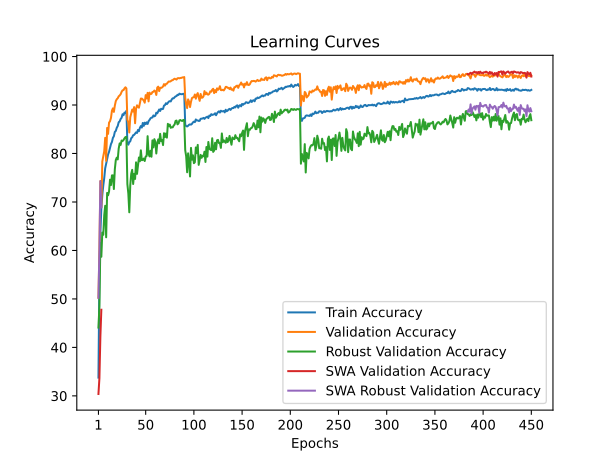

Data behind this chart, as committed beside it:
train_accuracy; train_loss; valid_accuracy; valid_loss; valid_accuracy_robust; valid_accuracy_swa; valid_accuracy_robust_swa
33,7700; 1,9103; 50,2400; 1,7294; 44,0931; 30,3900; 50,2400
55,1060; 1,5054; 60,1400; 1,5217; 48,5069; 33,6200; 60,1400
63,5480; 1,3303; 74,3100; 1,1539; 61,5379; 42,2100; 74,3100
68,6300; 1,2280; 68,9000; 1,3723; 58,6931; 47,7700; 68,9000
71,4420; 1,1657; 78,3500; 1,0606; 63,6897; 78,3500; 63,6897
73,3660; 1,1201; 79,4000; 1,0128; 63,2241; 79,4000; 63,2241
74,9080; 1,0859; 80,4700; 0,9843; 67,2793; 80,4700; 67,2793
76,9560; 1,0405; 83,2300; 0,9132; 69,2172; 83,2300; 69,2172
77,9580; 1,0146; 78,4900; 1,0396; 62,7138; 78,4900; 62,7138
78,8300; 0,9944; 85,2700; 0,9189; 71,8690; 85,2700; 71,8690
79,8000; 0,9693; 84,0500; 0,8904; 71,3793; 84,0500; 71,3793
80,3440; 0,9618; 86,3700; 0,8660; 72,1552; 86,3700; 72,1552
81,1780; 0,9401; 86,6500; 0,8362; 74,5966; 86,6500; 74,5966
81,9460; 0,9227; 87,3500; 0,8448; 73,4828; 87,3500; 73,4828
82,3840; 0,9084; 88,8400; 0,8100; 75,4862; 88,8400; 75,4862
83,2280; 0,8923; 89,3100; 0,7936; 75,4897; 89,3100; 75,4897
83,5600; 0,8821; 88,5800; 0,7963; 72,6690; 88,5800; 72,6690
84,4560; 0,8645; 89,8800; 0,7676; 76,7724; 89,8800; 76,7724
84,6580; 0,8556; 90,8100; 0,7388; 78,6448; 90,8100; 78,6448
85,3080; 0,8444; 91,1900; 0,7408; 79,1414; 91,1900; 79,1414
85,6680; 0,8303; 91,4000; 0,7308; 78,7759; 91,4000; 78,7759
86,4480; 0,8180; 91,7900; 0,7129; 81,0138; 91,7900; 81,0138
86,6240; 0,8100; 91,9700; 0,7109; 82,0828; 91,9700; 82,0828
87,1100; 0,7977; 92,2200; 0,6981; 81,7586; 92,2200; 81,7586
87,3620; 0,7918; 92,7100; 0,6912; 82,6724; 92,7100; 82,6724
88,1000; 0,7781; 93,0400; 0,6868; 82,5655; 93,0400; 82,5655
87,8980; 0,7824; 93,0700; 0,6919; 82,7724; 93,0700; 82,7724
88,4400; 0,7701; 93,4300; 0,6757; 83,1276; 93,4300; 83,1276
88,3120; 0,7722; 93,6600; 0,6757; 83,3862; 93,6600; 83,3862
88,8060; 0,7631; 93,4300; 0,6799; 83,4379; 93,4300; 83,4379
82,1340; 0,9179; 86,9900; 0,8403; 73,6931; 86,9900; 73,6931
81,8200; 0,9182; 86,4100; 0,8442; 71,7310; 86,4100; 71,7310
82,3360; 0,9101; 84,3300; 0,8791; 67,8690; 84,3300; 67,8690
82,5120; 0,9038; 87,4800; 0,8202; 73,4552; 87,4800; 73,4552
83,1680; 0,8907; 88,2700; 0,8231; 75,8069; 88,2700; 75,8069
83,3400; 0,8843; 89,0600; 0,7968; 76,6310; 89,0600; 76,6310
83,7760; 0,8777; 88,6500; 0,7847; 73,7069; 88,6500; 73,7069
83,8340; 0,8726; 89,5700; 0,7768; 75,7966; 89,5700; 75,7966
84,1180; 0,8672; 86,2400; 0,8296; 74,7517; 86,2400; 74,7517
84,3520; 0,8614; 89,1700; 0,7776; 78,1759; 89,1700; 78,1759
84,2380; 0,8627; 89,9400; 0,7509; 75,7931; 89,9400; 75,7931
84,8600; 0,8509; 89,6200; 0,7764; 77,5862; 89,6200; 77,5862
84,5880; 0,8553; 89,4500; 0,7649; 79,1759; 89,4500; 79,1759
85,2920; 0,8432; 90,3300; 0,7403; 78,3966; 90,3300; 78,3966
85,6620; 0,8332; 91,3300; 0,7168; 80,6517; 91,3300; 80,6517
85,3520; 0,8364; 91,3300; 0,7197; 78,6172; 91,3300; 78,6172
86,3020; 0,8221; 91,1500; 0,7228; 78,6621; 91,1500; 78,6621
85,6940; 0,8295; 90,9100; 0,7340; 78,9586; 90,9100; 78,9586
86,3580; 0,8155; 90,4800; 0,7397; 78,4483; 90,4800; 78,4483
86,0520; 0,8225; 92,0400; 0,6994; 79,3862; 92,0400; 79,3862
86,4220; 0,8130; 91,3500; 0,7203; 79,4862; 91,3500; 79,4862
86,0900; 0,8160; 92,5100; 0,6898; 83,5759; 92,5100; 83,5759
86,6700; 0,8078; 90,7500; 0,7357; 79,8966; 90,7500; 79,8966
86,9220; 0,7984; 92,5500; 0,6887; 79,4000; 92,5500; 79,4000
87,2500; 0,7971; 92,2600; 0,7097; 80,5724; 92,2600; 80,5724
87,4040; 0,7909; 92,3000; 0,6908; 79,3310; 92,3000; 79,3310
87,4280; 0,7892; 92,6900; 0,6893; 82,7034; 92,6900; 82,7034
87,8460; 0,7834; 92,7200; 0,6916; 81,2552; 92,7200; 81,2552
87,6760; 0,7839; 92,9900; 0,6785; 82,9552; 92,9900; 82,9552
87,7840; 0,7781; 92,8300; 0,6755; 82,4345; 92,8300; 82,4345
... 390 more rows
